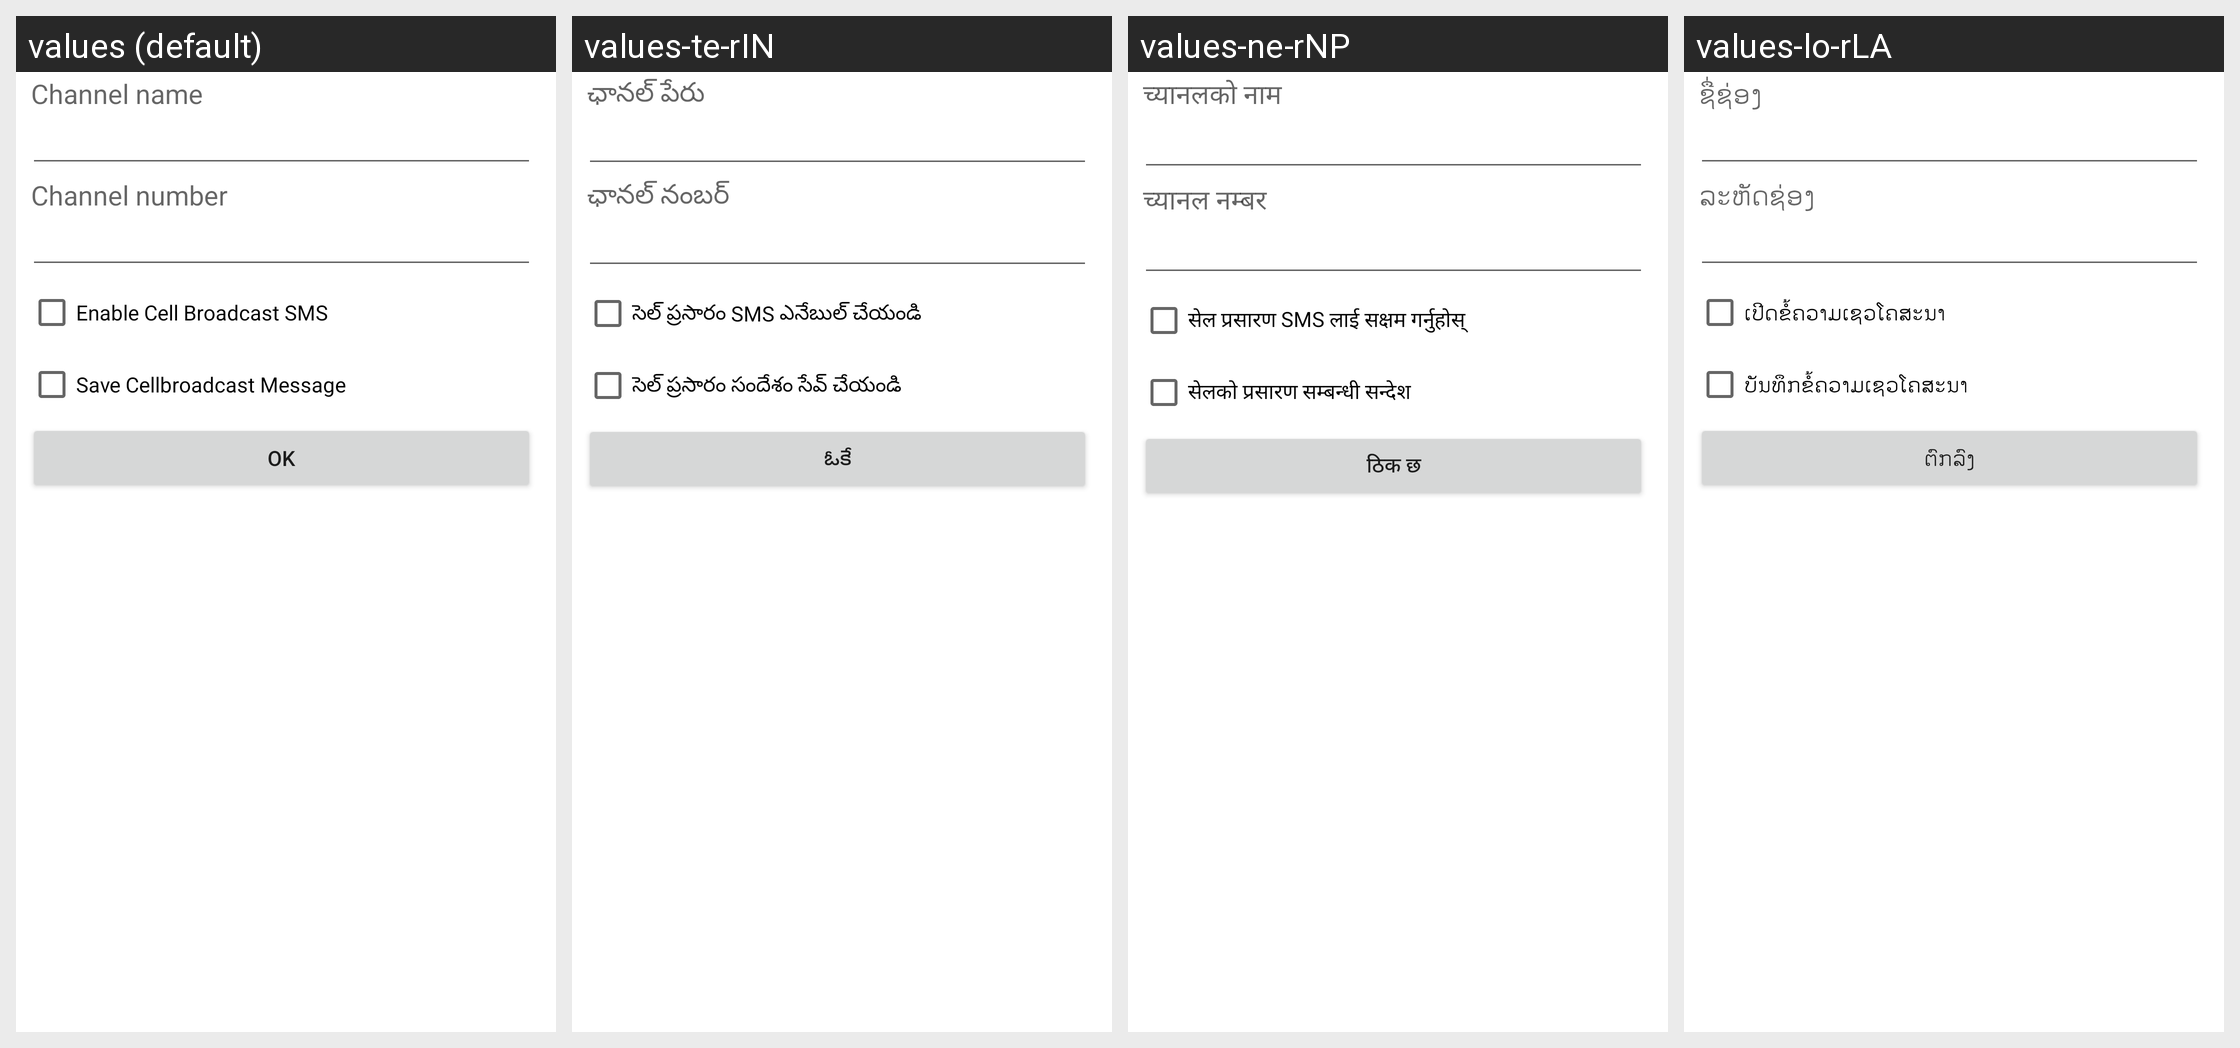

The same Android screen rendered under several of its app's locales, left to right. List the strings drawn on it with the default value and each locale's translation.
Android screen res/layout/cell_broadcast_setting_edit.xml rendered under 4 locales, left to right: values (default), values-te-rIN, values-ne-rNP, values-lo-rLA. Device: Nexus 5 (rendered at 1080×1920; each locale shown at half size, 540×960, under a caption strip naming it); theme Theme.MaterialComponents.DayNight.NoActionBar.
Other locales in the repository, not shown: values-af, values-am, values-ar, values-as, values-az, values-az-rAZ, values-be, values-be-rBY, values-bg, values-bn, values-bn-rBD, values-bo, values-bs, values-bs-rBA, values-ca, values-ceb, values-cs, values-da, values-de, values-doi-rIN, values-el, values-en-rIN, values-es, values-es-rES, values-es-rUS, values-et, values-et-rEE, values-eu, values-eu-rES, values-fa, values-fi, values-fr, values-fr-rCA, values-gl, values-gl-rES, values-gu, values-gu-rIN, values-ha, values-hi, values-hr, values-hu, values-hy, values-hy-rAM, values-in, values-is, values-is-rIS, values-it, values-iw, values-ja, values-ka, values-ka-rGE, values-kk, values-kk-rKZ, values-km, values-km-rKH, values-kn, values-kn-rIN, values-ko, values-kok-rIN, values-ky, values-ky-rKG, values-lo, values-lt, values-lv, values-mai-rIN, values-mk, values-mk-rMK, values-ml, values-ml-rIN, values-mn, values-mn-rMN, values-mni-rIN, values-mr, values-mr-rIN, values-ms, values-ms-rMY, values-my, values-my-rZG, values-nb, values-ne, values-nl, values-or, values-or-rIN, values-pa, values-pa-rIN, values-pl, values-pt, values-pt-rBR, values-pt-rPT, values-ro, values-ru, values-si, values-si-rLK, values-sk, values-sl, values-sq, values-sq-rAL, values-sr, values-sv, values-sw, values-ta, values-ta-rIN, values-te, values-th, values-tl, values-tr, values-ug, values-uk, values-ur, values-ur-rPK, values-uz, values-uz-rUZ, values-vi, values-zh-rCN, values-zh-rHK, values-zh-rTW, values-zu.
Strings drawn on this screen, with the default value and each locale's value (text and hints the layout hard-codes, and strings that could not be matched under every locale, appear in the picture but are not listed):

channel_name
  values: Channel name
  values-te-rIN: ఛానల్ పేరు
  values-ne-rNP: च्यानलको नाम
  values-lo-rLA: ຊື່​ຊ່ອງ

channel_number
  values: Channel number
  values-te-rIN: ఛానల్ నంబర్
  values-ne-rNP: च्यानल नम्बर
  values-lo-rLA: ລະ​ຫັດ​ຊ່ອງ

cell_bc_sms_enable
  values: Enable Cell Broadcast SMS
  values-te-rIN: సెల్ ప్రసారం SMS ఎనేబుల్ చేయండి
  values-ne-rNP: सेल प्रसारण SMS लाई सक्षम गर्नुहोस्
  values-lo-rLA: ເປີດ​ຂໍ້​ຄວາມ​ເຊວ​ໂຄ​ສະ​ນາ

cb_message_save
  values: Save Cellbroadcast Message
  values-te-rIN: సెల్ ప్రసారం సందేశం సేవ్ చేయండి
  values-ne-rNP: सेलको प्रसारण सम्बन्धी सन्देश
  values-lo-rLA: ບັນ​ທຶກ​ຂໍ້​ຄວາມ​ເຊວ​ໂຄ​ສະ​ນາ
